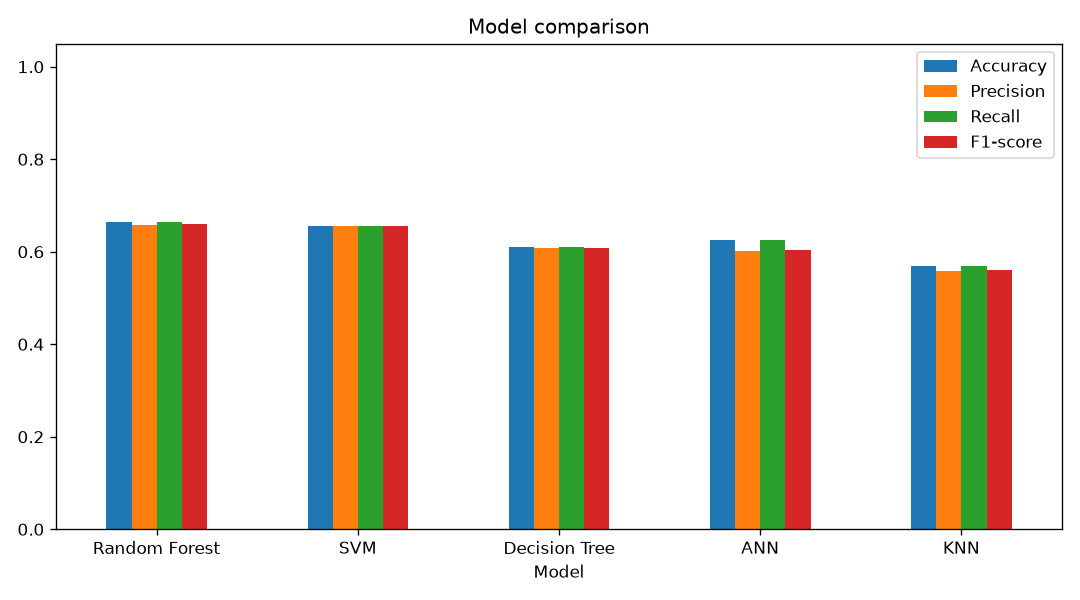

Source data for this figure (header and first rows):
Model, Accuracy, Precision, Recall, F1-score, CV Accuracy (5-fold)
Random Forest, 0.665, 0.6577, 0.665, 0.6602, 0.6475
SVM, 0.655, 0.6561, 0.655, 0.6552, 0.6563
Decision Tree, 0.61, 0.6078, 0.61, 0.6078, 0.6
ANN, 0.625, 0.6019, 0.625, 0.6042, 0.64
KNN, 0.57, 0.5576, 0.57, 0.5611, 0.6138
